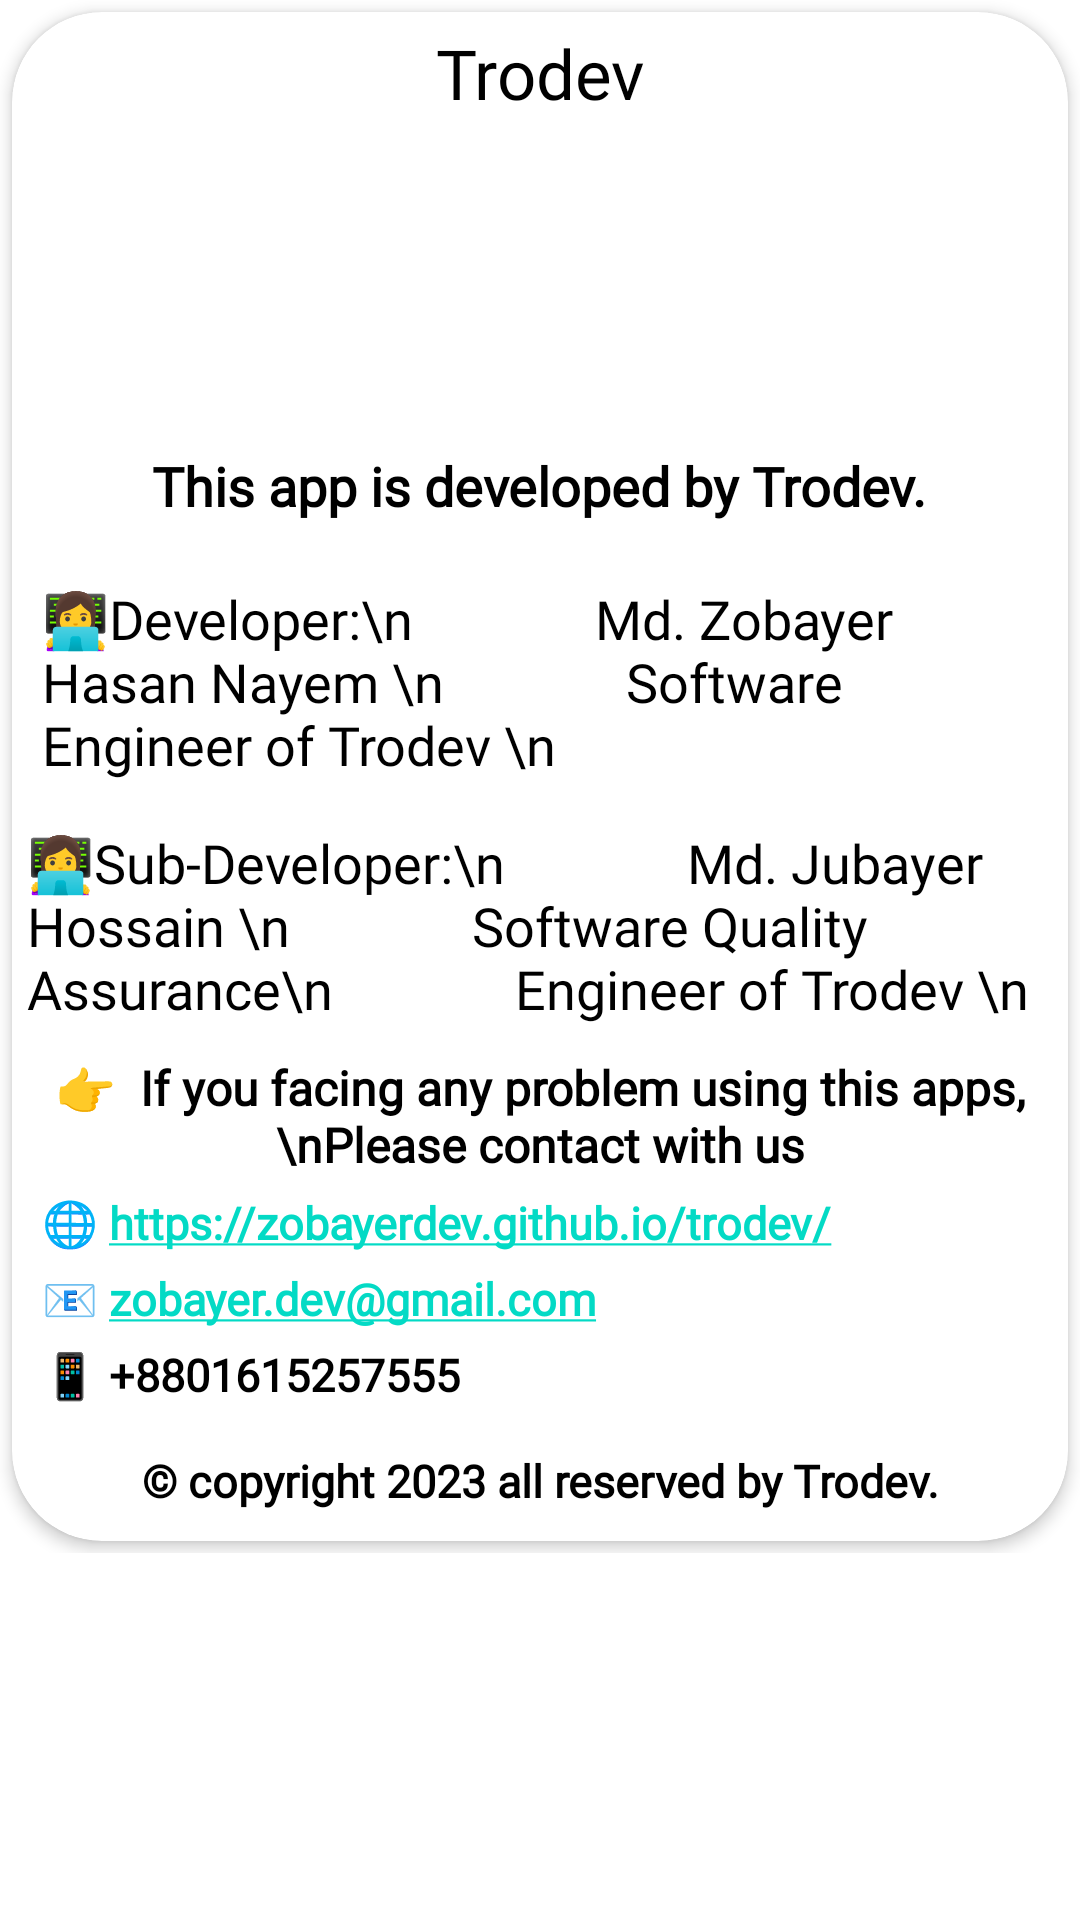

The Android layout XML behind this screen, and the referenced resources:
<!-- AndroidManifest.xml: application theme Theme.EmployeeManagementSystem -->
<!-- res/layout/developer_bottomsheet_layout.xml -->
<?xml version="1.0" encoding="utf-8"?>
<LinearLayout xmlns:android="http://schemas.android.com/apk/res/android"
    xmlns:app="http://schemas.android.com/apk/res-auto"
    android:layout_width="match_parent"
    android:layout_height="match_parent"
    android:background="@drawable/dialog_background"
    android:orientation="vertical">

    <LinearLayout
        android:layout_width="match_parent"
        android:layout_height="wrap_content">

        <LinearLayout
            android:layout_width="match_parent"
            android:layout_height="wrap_content"
            android:orientation="vertical">

            <com.google.android.material.card.MaterialCardView
                android:layout_width="match_parent"
                android:layout_height="wrap_content"
                android:layout_margin="4dp"
                app:cardBackgroundColor="#FFFFFF"
                app:cardCornerRadius="30dp"
                app:cardElevation="3dp">

                <LinearLayout
                    android:layout_width="wrap_content"
                    android:layout_height="wrap_content"
                    android:layout_gravity="center"
                    android:orientation="vertical">

                    <TextView
                        android:layout_width="match_parent"
                        android:layout_height="wrap_content"
                        android:layout_marginTop="5dp"
                        android:fontFamily="@font/trebuc"
                        android:text="Trodev"
                        android:textAlignment="center"
                        android:textColor="@color/black"
                        android:textSize="23sp" />


                    <ImageView
                        android:layout_width="150dp"
                        android:layout_height="100dp"
                        android:layout_gravity="center"
                        android:src="@drawable/ic_logout" />

                    <TextView
                        android:layout_width="wrap_content"
                        android:layout_height="wrap_content"
                        android:layout_gravity="center"
                        android:layout_margin="10dp"
                        android:fontFamily="@font/trebuc"
                        android:text="This app is developed by Trodev."
                        android:textColor="@color/black"
                        android:textSize="18sp"
                        android:textStyle="bold" />

                    <TextView
                        android:layout_width="wrap_content"
                        android:layout_height="wrap_content"
                        android:layout_gravity="center"
                        android:layout_margin="10dp"
                        android:fontFamily="@font/trebuc"
                        android:text="👩‍💻Developer:\n              Md. Zobayer Hasan Nayem \n              Software Engineer of Trodev \n"
                        android:textColor="@color/black"
                        android:textSize="18sp" />

                    <TextView
                        android:layout_width="wrap_content"
                        android:layout_height="wrap_content"
                        android:layout_gravity="center"
                        android:layout_margin="5dp"
                        android:fontFamily="@font/trebuc"
                        android:text="👩‍💻Sub-Developer:\n              Md. Jubayer Hossain \n              Software Quality Assurance\n              Engineer of Trodev \n"
                        android:textColor="@color/black"
                        android:textSize="18sp" />

                    <TextView
                        android:layout_width="match_parent"
                        android:layout_height="wrap_content"
                        android:layout_marginTop="5dp"
                        android:fontFamily="@font/poppins_semibold"
                        android:text="👉  If you facing any problem using this apps,\nPlease contact with us"
                        android:textAlignment="center"
                        android:textColor="@color/black"
                        android:textSize="16sp"
                        android:textStyle="bold" />

                    <TextView
                        android:layout_width="wrap_content"
                        android:layout_height="wrap_content"
                        android:layout_marginStart="10dp"
                        android:layout_marginTop="5dp"
                        android:fontFamily="@font/trebuc"
                        android:gravity="left"
                        android:autoLink="web"
                        android:text="🌐 https://zobayerdev.github.io/trodev/"
                        android:textColor="@color/black"
                        android:textIsSelectable="true"
                        android:textSize="15sp"
                        android:textStyle="bold" />


                    <TextView
                        android:id="@+id/email"
                        android:layout_width="wrap_content"
                        android:layout_height="wrap_content"
                        android:layout_marginStart="10dp"
                        android:layout_marginTop="5dp"
                        android:fontFamily="@font/trebuc"
                        android:gravity="left"
                        android:autoLink="email"
                        android:text="📧 zobayer.dev@gmail.com"
                        android:textColor="@color/black"
                        android:textIsSelectable="true"
                        android:textSize="15sp"
                        android:textStyle="bold" />

                    <TextView
                        android:id="@+id/mobile"
                        android:layout_width="wrap_content"
                        android:layout_height="wrap_content"
                        android:layout_marginStart="10dp"
                        android:layout_marginTop="5dp"
                        android:layout_marginBottom="10dp"
                        android:fontFamily="@font/trebuc"
                        android:gravity="left"
                        android:text="📱 +8801615257555"
                        android:textColor="@color/black"
                        android:textIsSelectable="true"
                        android:textSize="15sp"
                        android:textStyle="bold" />

                    <TextView
                        android:layout_width="match_parent"
                        android:layout_height="wrap_content"
                        android:layout_marginTop="5dp"
                        android:layout_marginBottom="10dp"
                        android:fontFamily="@font/trebuc"
                        android:text="© copyright 2023 all reserved by Trodev."
                        android:textAlignment="center"
                        android:textColor="@color/black"
                        android:textSize="15sp"
                        android:textStyle="bold" />


                </LinearLayout>

            </com.google.android.material.card.MaterialCardView>

        </LinearLayout>

    </LinearLayout>

</LinearLayout>
<!-- resources referenced by this layout -->
<resources>
  <color name="black">#FF000000</color>
  <style name="Theme.EmployeeManagementSystem" parent="Base.Theme.EmployeeManagementSystem" />
  <style name="Base.Theme.EmployeeManagementSystem" parent="Theme.MaterialComponents.DayNight.DarkActionBar">
  
          <item name="colorPrimary">@color/red</item>
          <item name="colorPrimaryVariant">@color/red</item>
          <item name="colorOnPrimary">@color/white</item>
          
          <item name="colorSecondary">@color/teal_200</item>
          <item name="colorSecondaryVariant">@color/teal_700</item>
          <item name="colorOnSecondary">@color/black</item>
          
          <item name="android:statusBarColor">?attr/colorPrimaryVariant</item>
  
      </style>
  <color name="red">#F44336</color>
  <color name="white">#FFFFFFFF</color>
  <color name="teal_200">#FF03DAC5</color>
  <color name="teal_700">#FF018786</color>
</resources>
